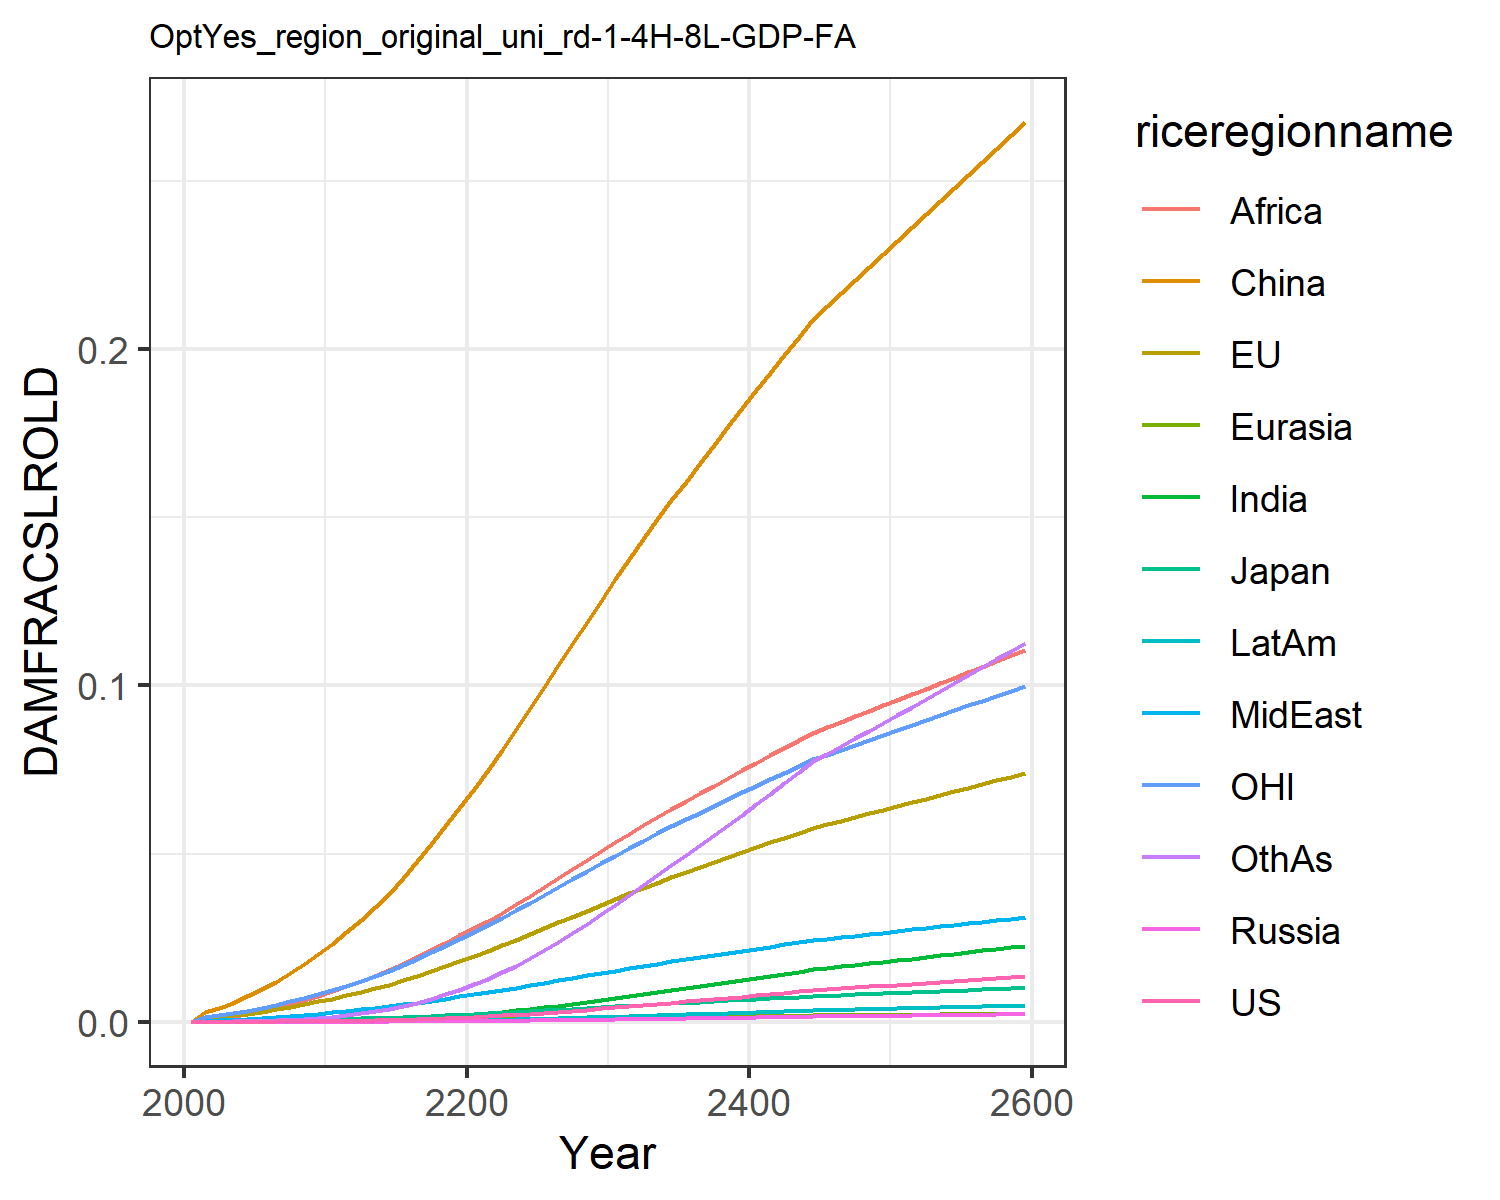

The file beside this chart, header and first rows:
0.0, 0.0, 0.0, 0.0, 0.0, 0.0, 0.0, 0.0, 0.0, 0.0, 0.0, 0.0
7.568837115610997e-6, 0.0011, 0.0001307, 1.2562195666911276e-6, 2.7019116353731195e-5, 0.002852, 7.549228965252303e-6, 0.0003362, 0.0008541, 2.0997906191848384e-6, 0.0015, 3.669270656486269e-5
1.1375371723439099e-5, 0.001383, 0.0001609, 1.9006729286024464e-6, 3.461756363404133e-5, 0.004144, 1.247800588987628e-5, 0.0004531, 0.001189, 3.311117221290615e-6, 0.001912, 5.817517065989276e-5
1.9373921382300604e-5, 0.001855, 0.0002126, 3.193336770638877e-6, 4.761898273007588e-5, 0.00571, 2.2437554154333466e-5, 0.0006356, 0.001734, 5.805236879670984e-6, 0.002574, 0.0001054
3.094200868508796e-5, 0.002396, 0.0002703, 5.034499597944015e-6, 6.285353938161677e-5, 0.007525, 3.75189242761246e-5, 0.0008534, 0.002415, 9.506225458098642e-6, 0.003332, 0.0001778
4.6983224766244375e-5, 0.003007, 0.0003322, 7.565015721170956e-6, 8.039742178792727e-5, 0.009585, 5.924184379731996e-5, 0.001107, 0.00324, 1.471549685914888e-5, 0.00418, 0.0002831
6.827721234638632e-5, 0.003679, 0.0004032, 1.0918302673064747e-5, 0.0001001, 0.01187, 8.880194595490315e-5, 0.00139, 0.00418, 2.1700128362655163e-5, 0.005103, 0.0004274
9.56021529860363e-5, 0.004407, 0.0004828, 1.5211042618335802e-5, 0.000122, 0.0144, 0.0001276, 0.001703, 0.005228, 3.0780143320322434e-5, 0.006097, 0.0006181
0.0001298, 0.005192, 0.0005687, 2.053290540064065e-5, 0.0001458, 0.01715, 0.0001773, 0.002051, 0.006411, 4.2268820021371995e-5, 0.007164, 0.0008641
0.0001717, 0.006026, 0.0006602, 2.6960880982901474e-5, 0.0001715, 0.0201, 0.0002391, 0.002431, 0.007727, 5.642155216799058e-5, 0.008296, 0.001173
0.0002218, 0.006905, 0.0007567, 3.454748756174034e-5, 0.0001988, 0.02322, 0.0003142, 0.002843, 0.00917, 7.344851321168058e-5, 0.009485, 0.00155
0.0002803, 0.007848, 0.0008624, 4.362353196420939e-5, 0.0002284, 0.0266, 0.0004033, 0.003266, 0.01066, 9.351731230171996e-5, 0.01076, 0.001997
0.0003469, 0.008853, 0.0009775, 5.435453610212893e-5, 0.0002603, 0.03027, 0.0005065, 0.003688, 0.01216, 0.0001166, 0.01213, 0.002513
0.0004229, 0.009908, 0.0011, 6.66168437037209e-5, 0.0002938, 0.03401, 0.000624, 0.00413, 0.0137, 0.000143, 0.01356, 0.003095
0.0005065, 0.01098, 0.001225, 8.018046377861133e-5, 0.0003281, 0.03786, 0.0007547, 0.004576, 0.01527, 0.0001721, 0.015, 0.003745
0.0006244, 0.01232, 0.001385, 9.933315899618019e-5, 0.0003711, 0.04273, 0.000939, 0.005138, 0.01725, 0.0002131, 0.01683, 0.004662
0.0007568, 0.01371, 0.001552, 0.0001209, 0.0004157, 0.04777, 0.001147, 0.005714, 0.01929, 0.0002592, 0.01871, 0.005702
0.0009038, 0.01513, 0.001724, 0.0001451, 0.0004615, 0.05295, 0.00138, 0.006302, 0.02137, 0.0003106, 0.02063, 0.006864
0.001066, 0.01659, 0.001903, 0.0001717, 0.0005085, 0.05826, 0.001637, 0.006901, 0.02349, 0.0003672, 0.0226, 0.008148
0.001243, 0.01807, 0.002087, 0.000201, 0.0005567, 0.06369, 0.001919, 0.007509, 0.02564, 0.0004291, 0.02461, 0.009558
0.001436, 0.01959, 0.002278, 0.000233, 0.000606, 0.06925, 0.002226, 0.008128, 0.02783, 0.0004966, 0.02666, 0.0111
0.001647, 0.02114, 0.002476, 0.0002679, 0.0006567, 0.07497, 0.002564, 0.00877, 0.03009, 0.0005705, 0.02877, 0.01279
0.001874, 0.02274, 0.002681, 0.0003057, 0.0007092, 0.08088, 0.002937, 0.00944, 0.03244, 0.0006517, 0.03093, 0.01465
0.00212, 0.02438, 0.002893, 0.0003466, 0.000763, 0.08694, 0.003342, 0.01013, 0.03492, 0.0007399, 0.03314, 0.01668
0.002386, 0.02606, 0.003114, 0.0003909, 0.0008183, 0.09315, 0.003781, 0.01084, 0.03748, 0.0008354, 0.0354, 0.01887
0.002672, 0.02778, 0.003342, 0.0004385, 0.0008749, 0.09951, 0.004255, 0.01156, 0.04011, 0.0009385, 0.03772, 0.02124
0.002976, 0.02953, 0.003577, 0.0004893, 0.0009324, 0.106, 0.004761, 0.0123, 0.04279, 0.001048, 0.04008, 0.02377
0.003293, 0.03128, 0.003814, 0.0005423, 0.00099, 0.1124, 0.00529, 0.01304, 0.04548, 0.001163, 0.04243, 0.02641
0.003621, 0.03302, 0.004052, 0.0005973, 0.001047, 0.1189, 0.00584, 0.01377, 0.04815, 0.001282, 0.04478, 0.02916
0.003958, 0.03475, 0.004291, 0.0006535, 0.001104, 0.1252, 0.006403, 0.0145, 0.05079, 0.001405, 0.04712, 0.03197
0.004301, 0.03647, 0.00453, 0.0007108, 0.00116, 0.1315, 0.006976, 0.01522, 0.0534, 0.001529, 0.04942, 0.03484
0.004647, 0.03814, 0.004764, 0.0007685, 0.001215, 0.1376, 0.007555, 0.01592, 0.05595, 0.001654, 0.05167, 0.03773
0.004993, 0.03975, 0.004993, 0.0008264, 0.001268, 0.1436, 0.008137, 0.0166, 0.05843, 0.00178, 0.05385, 0.04063
0.005342, 0.04134, 0.005219, 0.0008847, 0.001321, 0.1493, 0.008724, 0.01727, 0.06086, 0.001907, 0.05598, 0.04356
0.005693, 0.04289, 0.005442, 0.0009434, 0.001372, 0.155, 0.009315, 0.01793, 0.06325, 0.002034, 0.05807, 0.0465
0.006047, 0.04442, 0.005664, 0.001003, 0.001423, 0.1606, 0.009911, 0.01858, 0.06561, 0.002163, 0.06013, 0.04947
0.006403, 0.04593, 0.005884, 0.001062, 0.001473, 0.1662, 0.01051, 0.01922, 0.06793, 0.002293, 0.06217, 0.05246
0.006763, 0.04743, 0.006103, 0.001122, 0.001522, 0.1716, 0.01112, 0.01986, 0.07023, 0.002423, 0.06419, 0.05548
0.007126, 0.04891, 0.006322, 0.001183, 0.001571, 0.177, 0.01173, 0.02049, 0.07251, 0.002555, 0.06619, 0.05852
0.007492, 0.05039, 0.00654, 0.001245, 0.00162, 0.1824, 0.01235, 0.02112, 0.07477, 0.002689, 0.06817, 0.06159
0.007863, 0.05185, 0.006758, 0.001307, 0.001668, 0.1877, 0.01297, 0.02174, 0.07701, 0.002823, 0.07014, 0.0647
0.008237, 0.05331, 0.006976, 0.001369, 0.001716, 0.193, 0.0136, 0.02236, 0.07924, 0.00296, 0.07211, 0.06783
0.008616, 0.05477, 0.007195, 0.001433, 0.001764, 0.1983, 0.01424, 0.02298, 0.08146, 0.003097, 0.07407, 0.071
0.008999, 0.05622, 0.007414, 0.001497, 0.001812, 0.2036, 0.01488, 0.02359, 0.08367, 0.003237, 0.07603, 0.0742
0.009388, 0.05767, 0.007634, 0.001562, 0.00186, 0.2088, 0.01554, 0.02421, 0.08588, 0.003378, 0.07798, 0.07743
0.009659, 0.05875, 0.007795, 0.001608, 0.001896, 0.2127, 0.016, 0.02467, 0.08753, 0.003477, 0.07944, 0.0797
0.009932, 0.05983, 0.007956, 0.001653, 0.001932, 0.2166, 0.01646, 0.02513, 0.08918, 0.003577, 0.08089, 0.08198
0.01021, 0.06091, 0.008117, 0.001699, 0.001968, 0.2206, 0.01692, 0.02559, 0.09083, 0.003677, 0.08235, 0.08427
0.01048, 0.062, 0.008279, 0.001746, 0.002003, 0.2245, 0.01738, 0.02605, 0.09247, 0.003777, 0.0838, 0.08658
0.01076, 0.06308, 0.008441, 0.001792, 0.002039, 0.2284, 0.01785, 0.02651, 0.09412, 0.003878, 0.08526, 0.08889
0.01104, 0.06416, 0.008603, 0.001839, 0.002075, 0.2323, 0.01832, 0.02697, 0.09576, 0.00398, 0.08672, 0.09121
0.01132, 0.06525, 0.008766, 0.001886, 0.00211, 0.2362, 0.01879, 0.02742, 0.0974, 0.004081, 0.08818, 0.09354
0.0116, 0.06633, 0.008929, 0.001933, 0.002146, 0.2401, 0.01927, 0.02788, 0.09904, 0.004184, 0.08964, 0.09588
0.01188, 0.06742, 0.009093, 0.00198, 0.002182, 0.244, 0.01974, 0.02835, 0.1007, 0.004287, 0.0911, 0.09823
0.01217, 0.0685, 0.009257, 0.002028, 0.002217, 0.2479, 0.02022, 0.02881, 0.1023, 0.00439, 0.09257, 0.1006
0.01246, 0.06959, 0.009421, 0.002076, 0.002253, 0.2518, 0.0207, 0.02927, 0.104, 0.004494, 0.09403, 0.103
0.01274, 0.07069, 0.009586, 0.002124, 0.002289, 0.2557, 0.02118, 0.02973, 0.1056, 0.004599, 0.0955, 0.1053
0.01303, 0.07178, 0.009752, 0.002173, 0.002325, 0.2596, 0.02167, 0.0302, 0.1073, 0.004704, 0.09698, 0.1077
0.01332, 0.07288, 0.009918, 0.002221, 0.002361, 0.2636, 0.02215, 0.03066, 0.1089, 0.00481, 0.09845, 0.1101
0.01362, 0.07398, 0.01008, 0.00227, 0.002397, 0.2675, 0.02264, 0.03113, 0.1106, 0.004916, 0.09994, 0.1126
